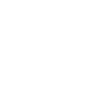
t = 0.00 s
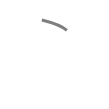
t = 0.50 s
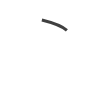
t = 0.75 s
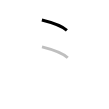
t = 1.25 s
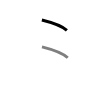
t = 1.50 s
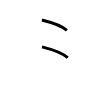
t = 2.00 s

The animated SVG that drew these frames (rendered in a browser with its animation timeline set to each time). Animation: 3 SMIL elements (animate=3); one cycle of 2.00 s.

<svg width="109px" height="109px" viewBox="0 0 px 109px" xmlns="http://www.w3.org/2000/svg" xmlns:xlink="http://www.w3.org/1999/xlink" xml:space="preserve" version="1.1"  baseProfile="full">
<path d="M41.87,20c10.4,2.57,20.5,6.3,25,10.38" style="fill:none;stroke:black;stroke-width:3;opacity:0">
  <animate attributeType="CSS" attributeName="opacity" from="0" to="1" begin="0s" dur="1s" repeatCount="0" fill="freeze" />
</path>
<path d="M42,46.88c10.72,2.69,21.11,6.6,25.75,10.88" style="fill:none;stroke:black;stroke-width:3;opacity:0">
  <animate attributeType="CSS" attributeName="opacity" from="0" to="1" begin="1s" dur="1s" repeatCount="0" fill="freeze" />
</path>
<path d="M36.5,75c15.71,4.49,30.95,11,37.75,18.12" style="fill:none;stroke:black;stroke-width:3;opacity:0">
  <animate attributeType="CSS" attributeName="opacity" from="0" to="1" begin="2s" dur="1s" repeatCount="0" fill="freeze" />
</path>
</svg>